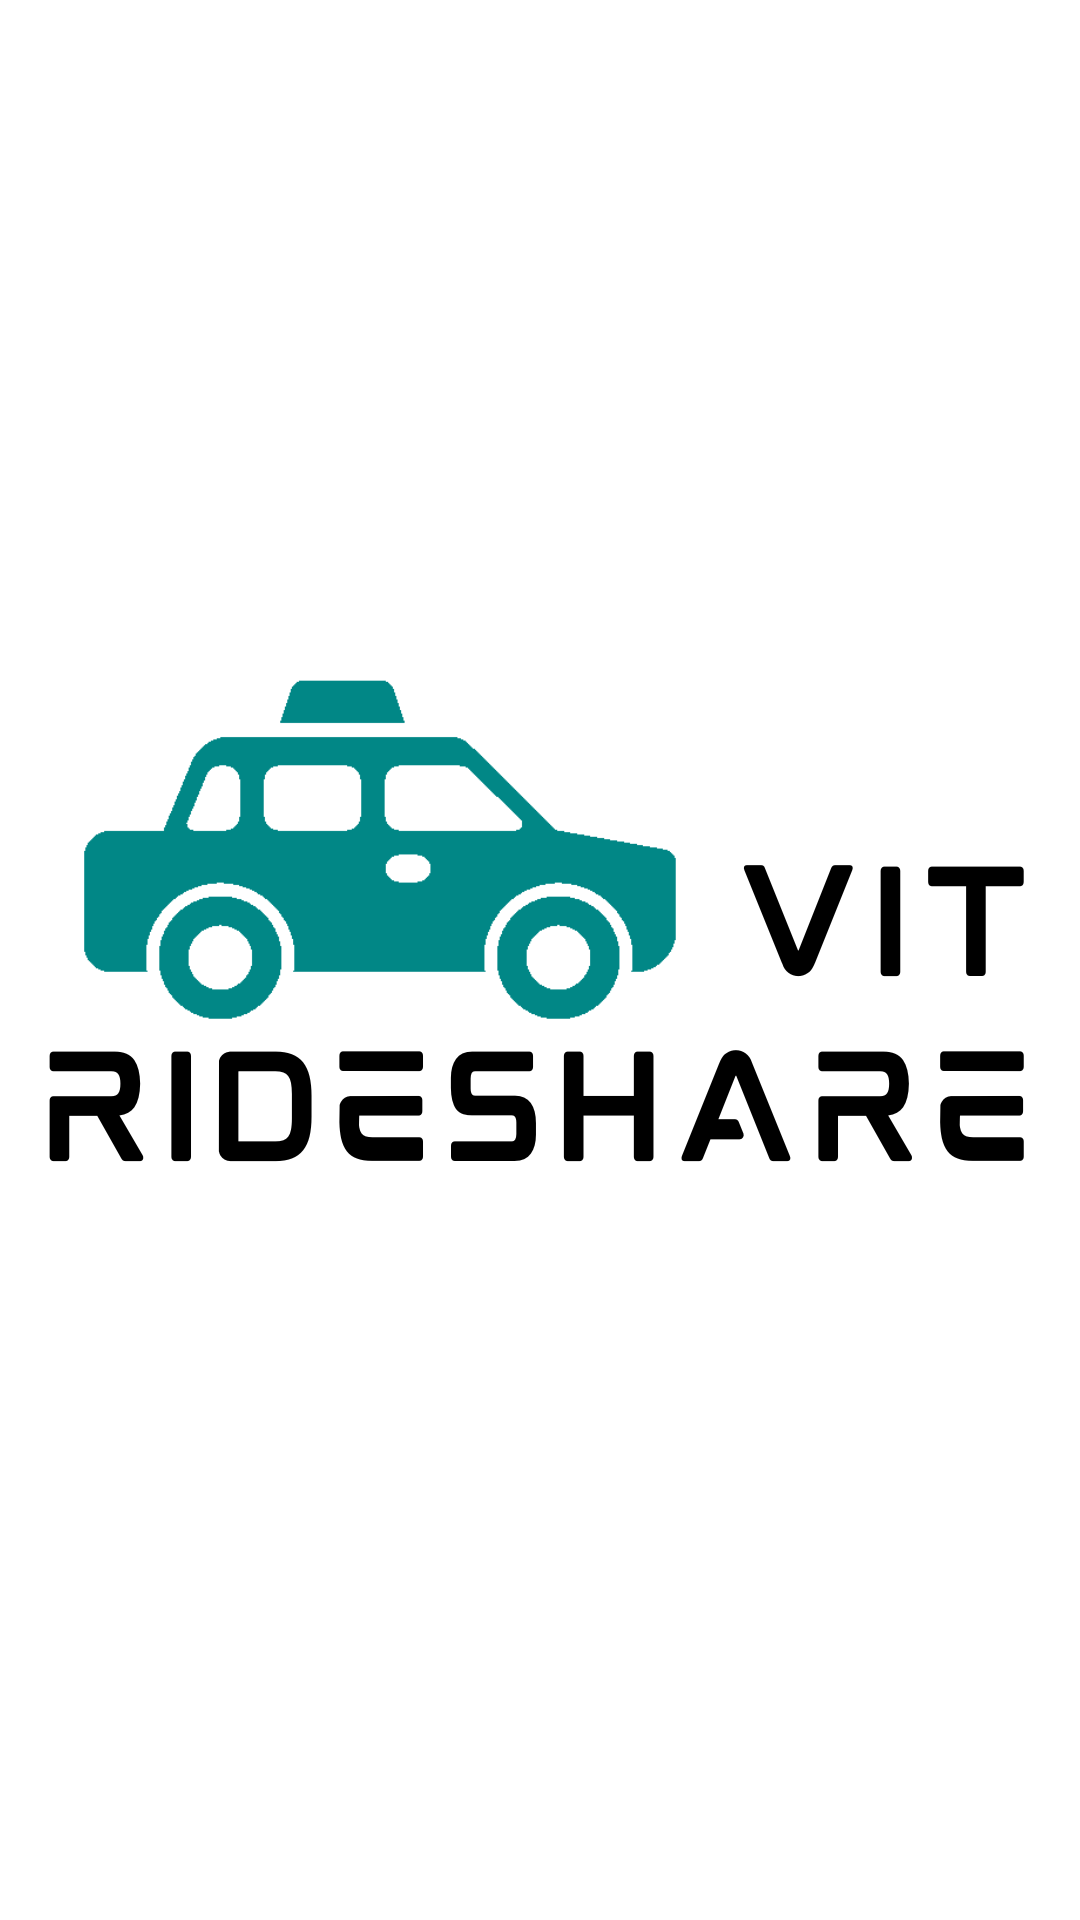

Android layout source for this screen:
<!-- AndroidManifest.xml: application theme Theme.VITRideShare -->
<!-- res/layout/activity_get_started.xml -->
<?xml version="1.0" encoding="utf-8"?>
<androidx.constraintlayout.widget.ConstraintLayout xmlns:android="http://schemas.android.com/apk/res/android"
    xmlns:app="http://schemas.android.com/apk/res-auto"
    xmlns:tools="http://schemas.android.com/tools"
    android:layout_width="match_parent"
    android:layout_height="match_parent"
    android:background="@color/bg"
    tools:context=".GetStarted">

    <ImageView
        android:id="@+id/imageView"
        android:layout_width="wrap_content"
        android:layout_height="wrap_content"
        app:layout_constraintBottom_toBottomOf="parent"
        app:layout_constraintEnd_toEndOf="parent"
        app:layout_constraintHorizontal_bias="1.0"
        app:layout_constraintStart_toStartOf="parent"
        app:layout_constraintTop_toTopOf="parent"
        app:srcCompat="@drawable/appicon" />

    <Button
        android:id="@+id/button"
        android:layout_width="wrap_content"
        android:layout_height="wrap_content"
        android:layout_marginBottom="120dp"
        android:background="@drawable/custom_edittext"
        android:text="Get Started"
        android:textColor="#FFFFFF"
        android:visibility="invisible"
        app:layout_constraintBottom_toBottomOf="parent"
        app:layout_constraintEnd_toEndOf="parent"
        app:layout_constraintHorizontal_bias="0.498"
        app:layout_constraintStart_toStartOf="parent" />
</androidx.constraintlayout.widget.ConstraintLayout>
<!-- resources referenced by this layout -->
<resources>
  <!-- drawable appicon: png bitmap (drawable, 46662 bytes) -->
  <!-- drawable custom_edittext (drawable) -->
  <?xml version="1.0" encoding="utf-8"?>
  
  <shape xmlns:android="http://schemas.android.com/apk/res/android"
      android:shape="rectangle">
      <stroke
          android:width="2dp"
          android:color="@color/green"/>
      <corners
          android:radius="30dp"/>
  </shape>
  <style name="Theme.VITRideShare" parent="Theme.MaterialComponents.DayNight.DarkActionBar">
          
          <item name="colorPrimary">@color/green</item>
          <item name="colorPrimaryVariant">@color/teal_700</item>
          <item name="colorOnPrimary">@color/blue</item>
          
          <item name="colorSecondary">@color/teal_700</item>
          <item name="colorSecondaryVariant">@color/green</item>
          <item name="colorOnSecondary">@color/black</item>
          
          <item name="android:statusBarColor">?attr/colorPrimaryVariant</item>
          
  
          <item name="android:windowActivityTransitions">true</item>
          <item name="android:windowEnterAnimation">@transition/transition_anim</item>
          <item name="android:windowExitAnimation">@transition/transition_anim</item>
      </style>
  <color name="green">#51bfa6</color>
  <color name="teal_700">#FF018786</color>
  <color name="blue">#466eb6</color>
  <color name="black">#FF000000</color>
</resources>
